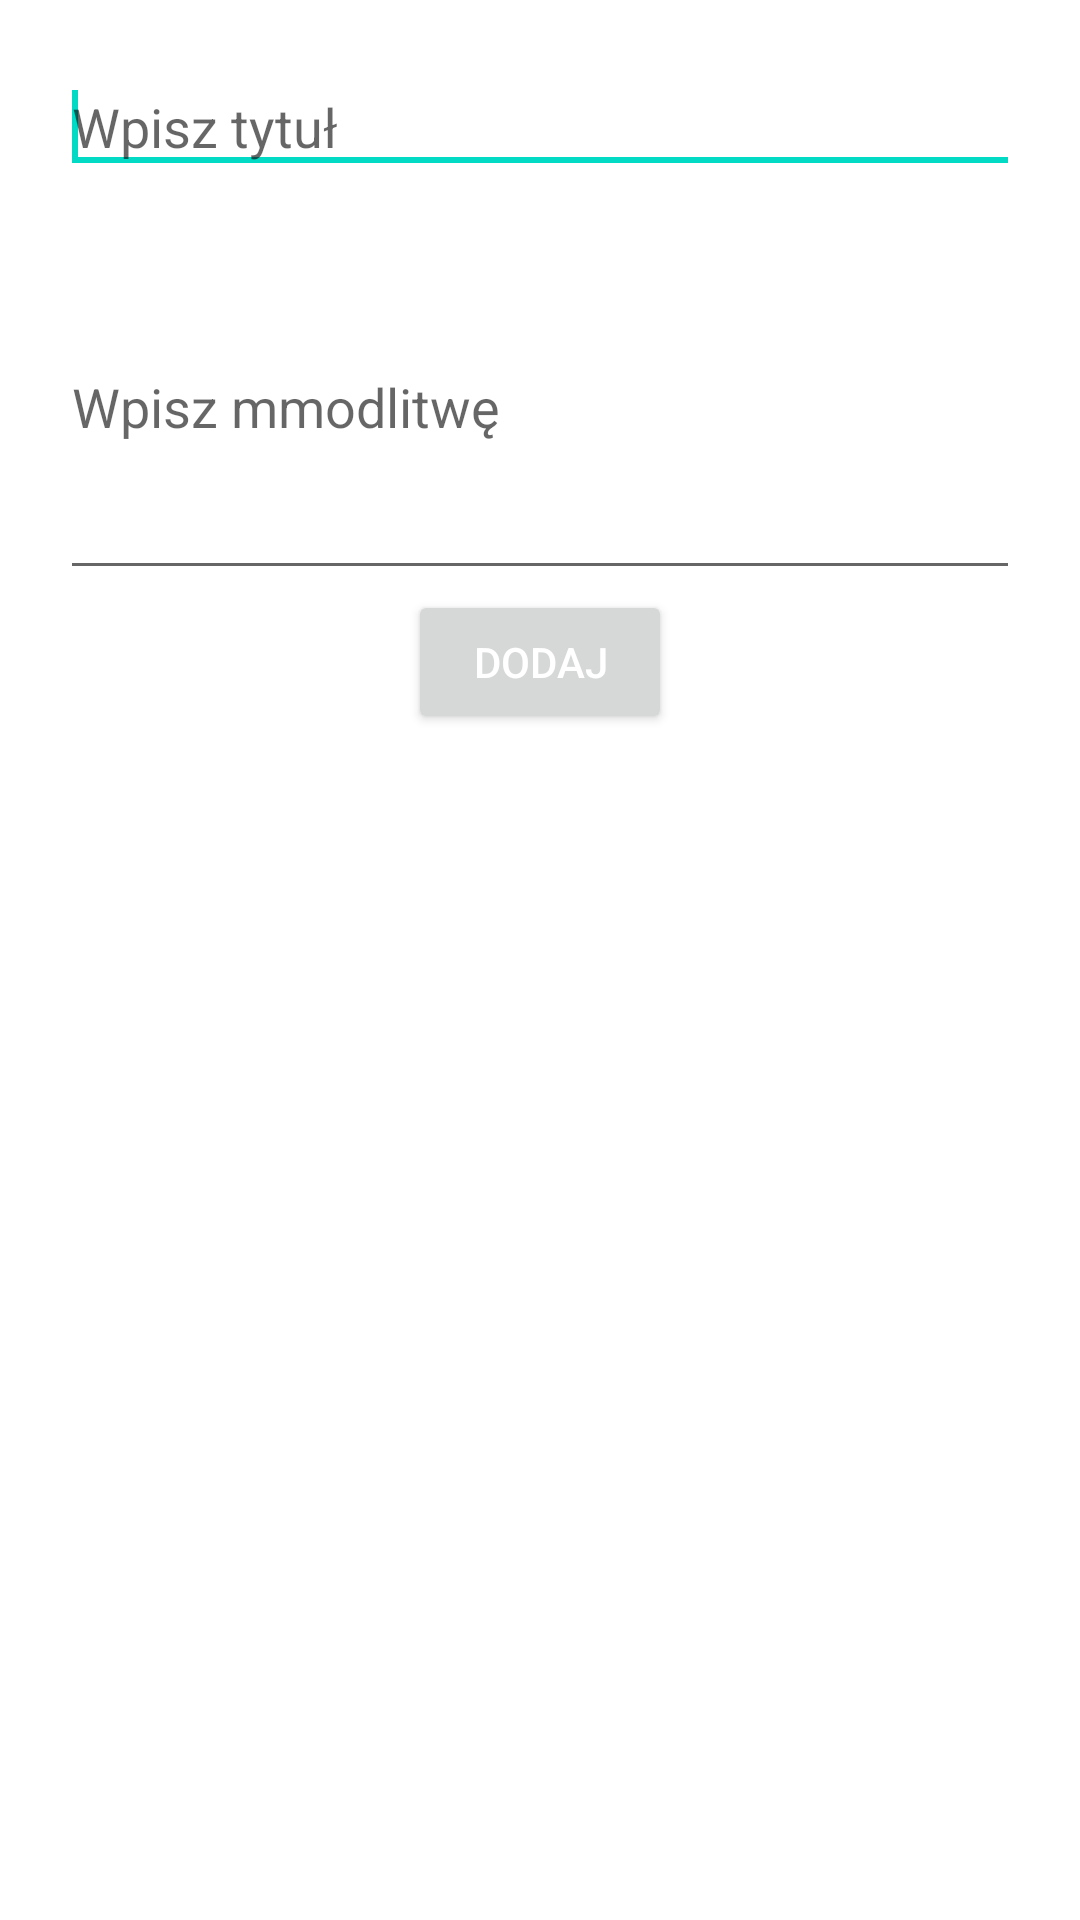

Layout XML and referenced resources for this Android screen:
<!-- AndroidManifest.xml: application theme Theme.Ecclesia -->
<!-- res/layout/activity_add_prayer.xml -->
<?xml version="1.0" encoding="utf-8"?>
<LinearLayout
    xmlns:android="http://schemas.android.com/apk/res/android"
    android:layout_height="match_parent"
    android:layout_width="match_parent"
    android:orientation="vertical"
    android:padding="20dp">

    <EditText
        android:id="@+id/titleEdiText"
        android:layout_width="match_parent"
        android:layout_height="wrap_content"
        android:layout_marginBottom="10dp"
        android:ems="10"
        android:hint="Wpisz tytuł">

        <requestFocus/>
    </EditText>

    <EditText
        android:id="@+id/prayerEdit"
        android:layout_width="match_parent"
        android:layout_height="wrap_content"
        android:ems="10"
        android:hint="Wpisz mmodlitwę"
        android:minLines="5"
        android:inputType="textMultiLine"
        android:lines="30">
    </EditText>

    <Button
        android:id="@+id/btnAddPrayer"
        android:layout_width="wrap_content"
        android:layout_height="wrap_content"
        android:layout_gravity="center"
        android:text="Dodaj"/>

</LinearLayout>
<!-- resources referenced by this layout -->
<resources>
  <style name="Theme.Ecclesia" parent="Theme.MaterialComponents.DayNight">
          
          <item name="colorPrimary">@color/purple_200</item>
          <item name="colorPrimaryVariant">@color/purple_200</item>
          <item name="colorOnPrimary">@color/white</item>
          
          <item name="colorSecondary">@color/teal_200</item>
          <item name="colorSecondaryVariant">@color/teal_700</item>
          <item name="colorOnSecondary">@color/black</item>
          
          <item name="android:statusBarColor" tools:targetApi="l">?attr/colorPrimaryVariant</item>
          
          <item name="android:textColorPrimary">@color/white</item>
  
      </style>
  <color name="purple_200">#102550</color>
  <color name="white">#FFFFFFFF</color>
  <color name="teal_200">#FF03DAC5</color>
  <color name="teal_700">#FF018786</color>
  <color name="black">#FF000000</color>
</resources>
